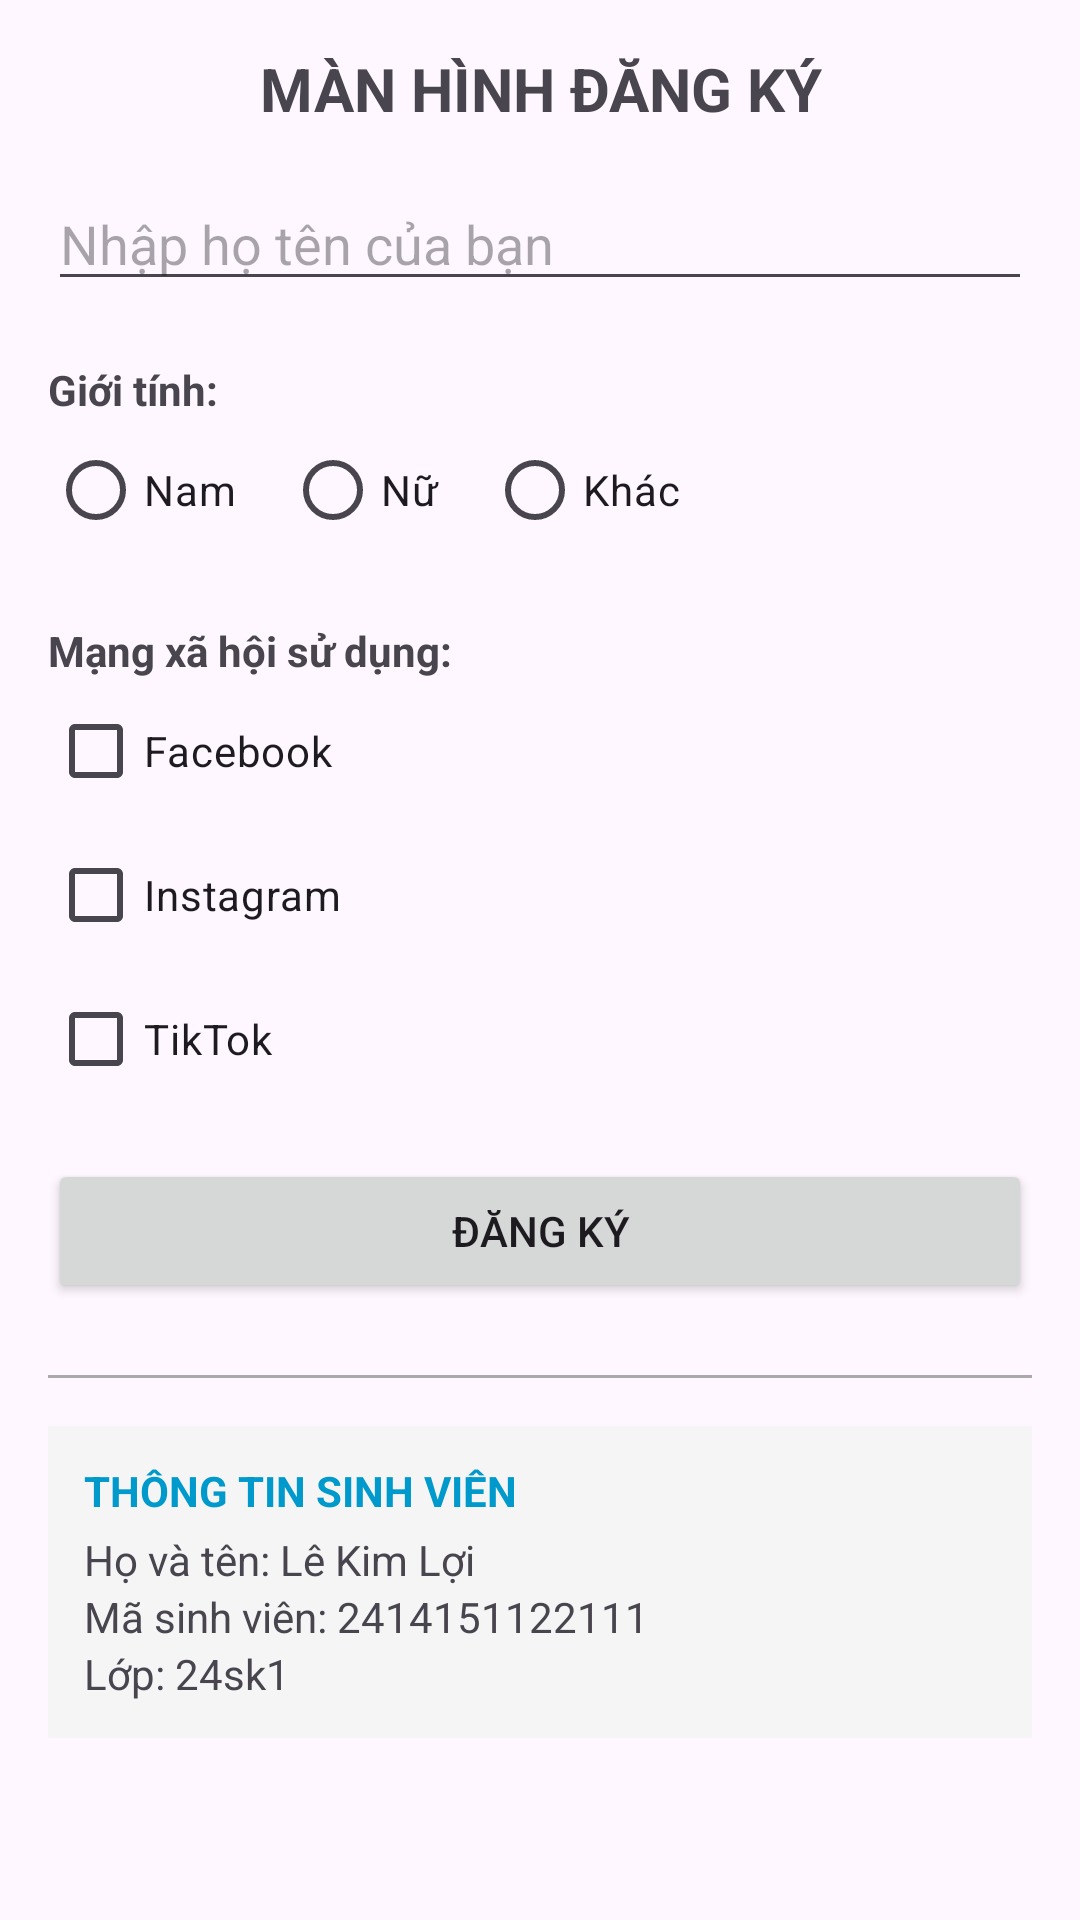

Reconstruct the res/layout file that produces this screen, plus the resources it refers to.
<!-- AndroidManifest.xml: application theme Theme.Baitapevent -->
<!-- res/layout/activity_main.xml -->
<?xml version="1.0" encoding="utf-8"?>
<ScrollView xmlns:android="http://schemas.android.com/apk/res/android"
    android:id="@+id/main"
    android:layout_width="match_parent"
    android:layout_height="match_parent"
    android:fillViewport="true">

    <LinearLayout
        android:layout_width="match_parent"
        android:layout_height="wrap_content"
        android:orientation="vertical"
        android:padding="16dp">

        <TextView
            android:layout_width="match_parent"
            android:layout_height="wrap_content"
            android:text="MÀN HÌNH ĐĂNG KÝ"
            android:textSize="20sp"
            android:textStyle="bold"
            android:gravity="center"
            android:layout_marginBottom="16dp"/>

        
        <EditText
            android:id="@+id/edtName"
            android:layout_width="match_parent"
            android:layout_height="wrap_content"
            android:hint="Nhập họ tên của bạn"
            android:inputType="textPersonName"
            android:layout_marginBottom="12dp"/>

        
        <TextView
            android:layout_width="wrap_content"
            android:layout_height="wrap_content"
            android:text="Giới tính:"
            android:textStyle="bold"
            android:layout_marginTop="8dp"/>

        <RadioGroup
            android:id="@+id/rgGender"
            android:layout_width="match_parent"
            android:layout_height="wrap_content"
            android:orientation="horizontal"
            android:layout_marginBottom="12dp">

            <RadioButton
                android:id="@+id/rbMale"
                android:layout_width="wrap_content"
                android:layout_height="wrap_content"
                android:text="Nam"
                android:layout_marginEnd="16dp"/>

            <RadioButton
                android:id="@+id/rbFemale"
                android:layout_width="wrap_content"
                android:layout_height="wrap_content"
                android:text="Nữ"
                android:layout_marginEnd="16dp"/>

            <RadioButton
                android:id="@+id/rbOther"
                android:layout_width="wrap_content"
                android:layout_height="wrap_content"
                android:text="Khác"/>
        </RadioGroup>

        
        <TextView
            android:layout_width="wrap_content"
            android:layout_height="wrap_content"
            android:text="Mạng xã hội sử dụng:"
            android:textStyle="bold"
            android:layout_marginTop="8dp"/>

        <CheckBox
            android:id="@+id/cbFacebook"
            android:layout_width="wrap_content"
            android:layout_height="wrap_content"
            android:text="Facebook"/>

        <CheckBox
            android:id="@+id/cbInstagram"
            android:layout_width="wrap_content"
            android:layout_height="wrap_content"
            android:text="Instagram"/>

        <CheckBox
            android:id="@+id/cbTiktok"
            android:layout_width="wrap_content"
            android:layout_height="wrap_content"
            android:text="TikTok"
            android:layout_marginBottom="16dp"/>

        
        <Button
            android:id="@+id/btnRegister"
            android:layout_width="match_parent"
            android:layout_height="wrap_content"
            android:text="Đăng Ký"
            android:layout_marginBottom="24dp"/>

        
        <View
            android:layout_width="match_parent"
            android:layout_height="1dp"
            android:background="@android:color/darker_gray"
            android:layout_marginBottom="16dp"/>

        <LinearLayout
            android:layout_width="match_parent"
            android:layout_height="wrap_content"
            android:orientation="vertical"
            android:background="#F5F5F5"
            android:padding="12dp">

            <TextView
                android:layout_width="wrap_content"
                android:layout_height="wrap_content"
                android:text="THÔNG TIN SINH VIÊN"
                android:textStyle="bold"
                android:textColor="@android:color/holo_blue_dark"
                android:layout_marginBottom="4dp"/>

            <TextView
                android:layout_width="wrap_content"
                android:layout_height="wrap_content"
                android:text="Họ và tên: Lê Kim Lợi"/>

            <TextView
                android:layout_width="wrap_content"
                android:layout_height="wrap_content"
                android:text="Mã sinh viên: 2414151122111"/>

            <TextView
                android:layout_width="wrap_content"
                android:layout_height="wrap_content"
                android:text="Lớp: 24sk1"/>
        </LinearLayout>

    </LinearLayout>
</ScrollView>
<!-- resources referenced by this layout -->
<resources>
  <style name="Theme.Baitapevent" parent="Base.Theme.Baitapevent" />
  <style name="Base.Theme.Baitapevent" parent="Theme.Material3.DayNight.NoActionBar">
          
          
      </style>
</resources>
